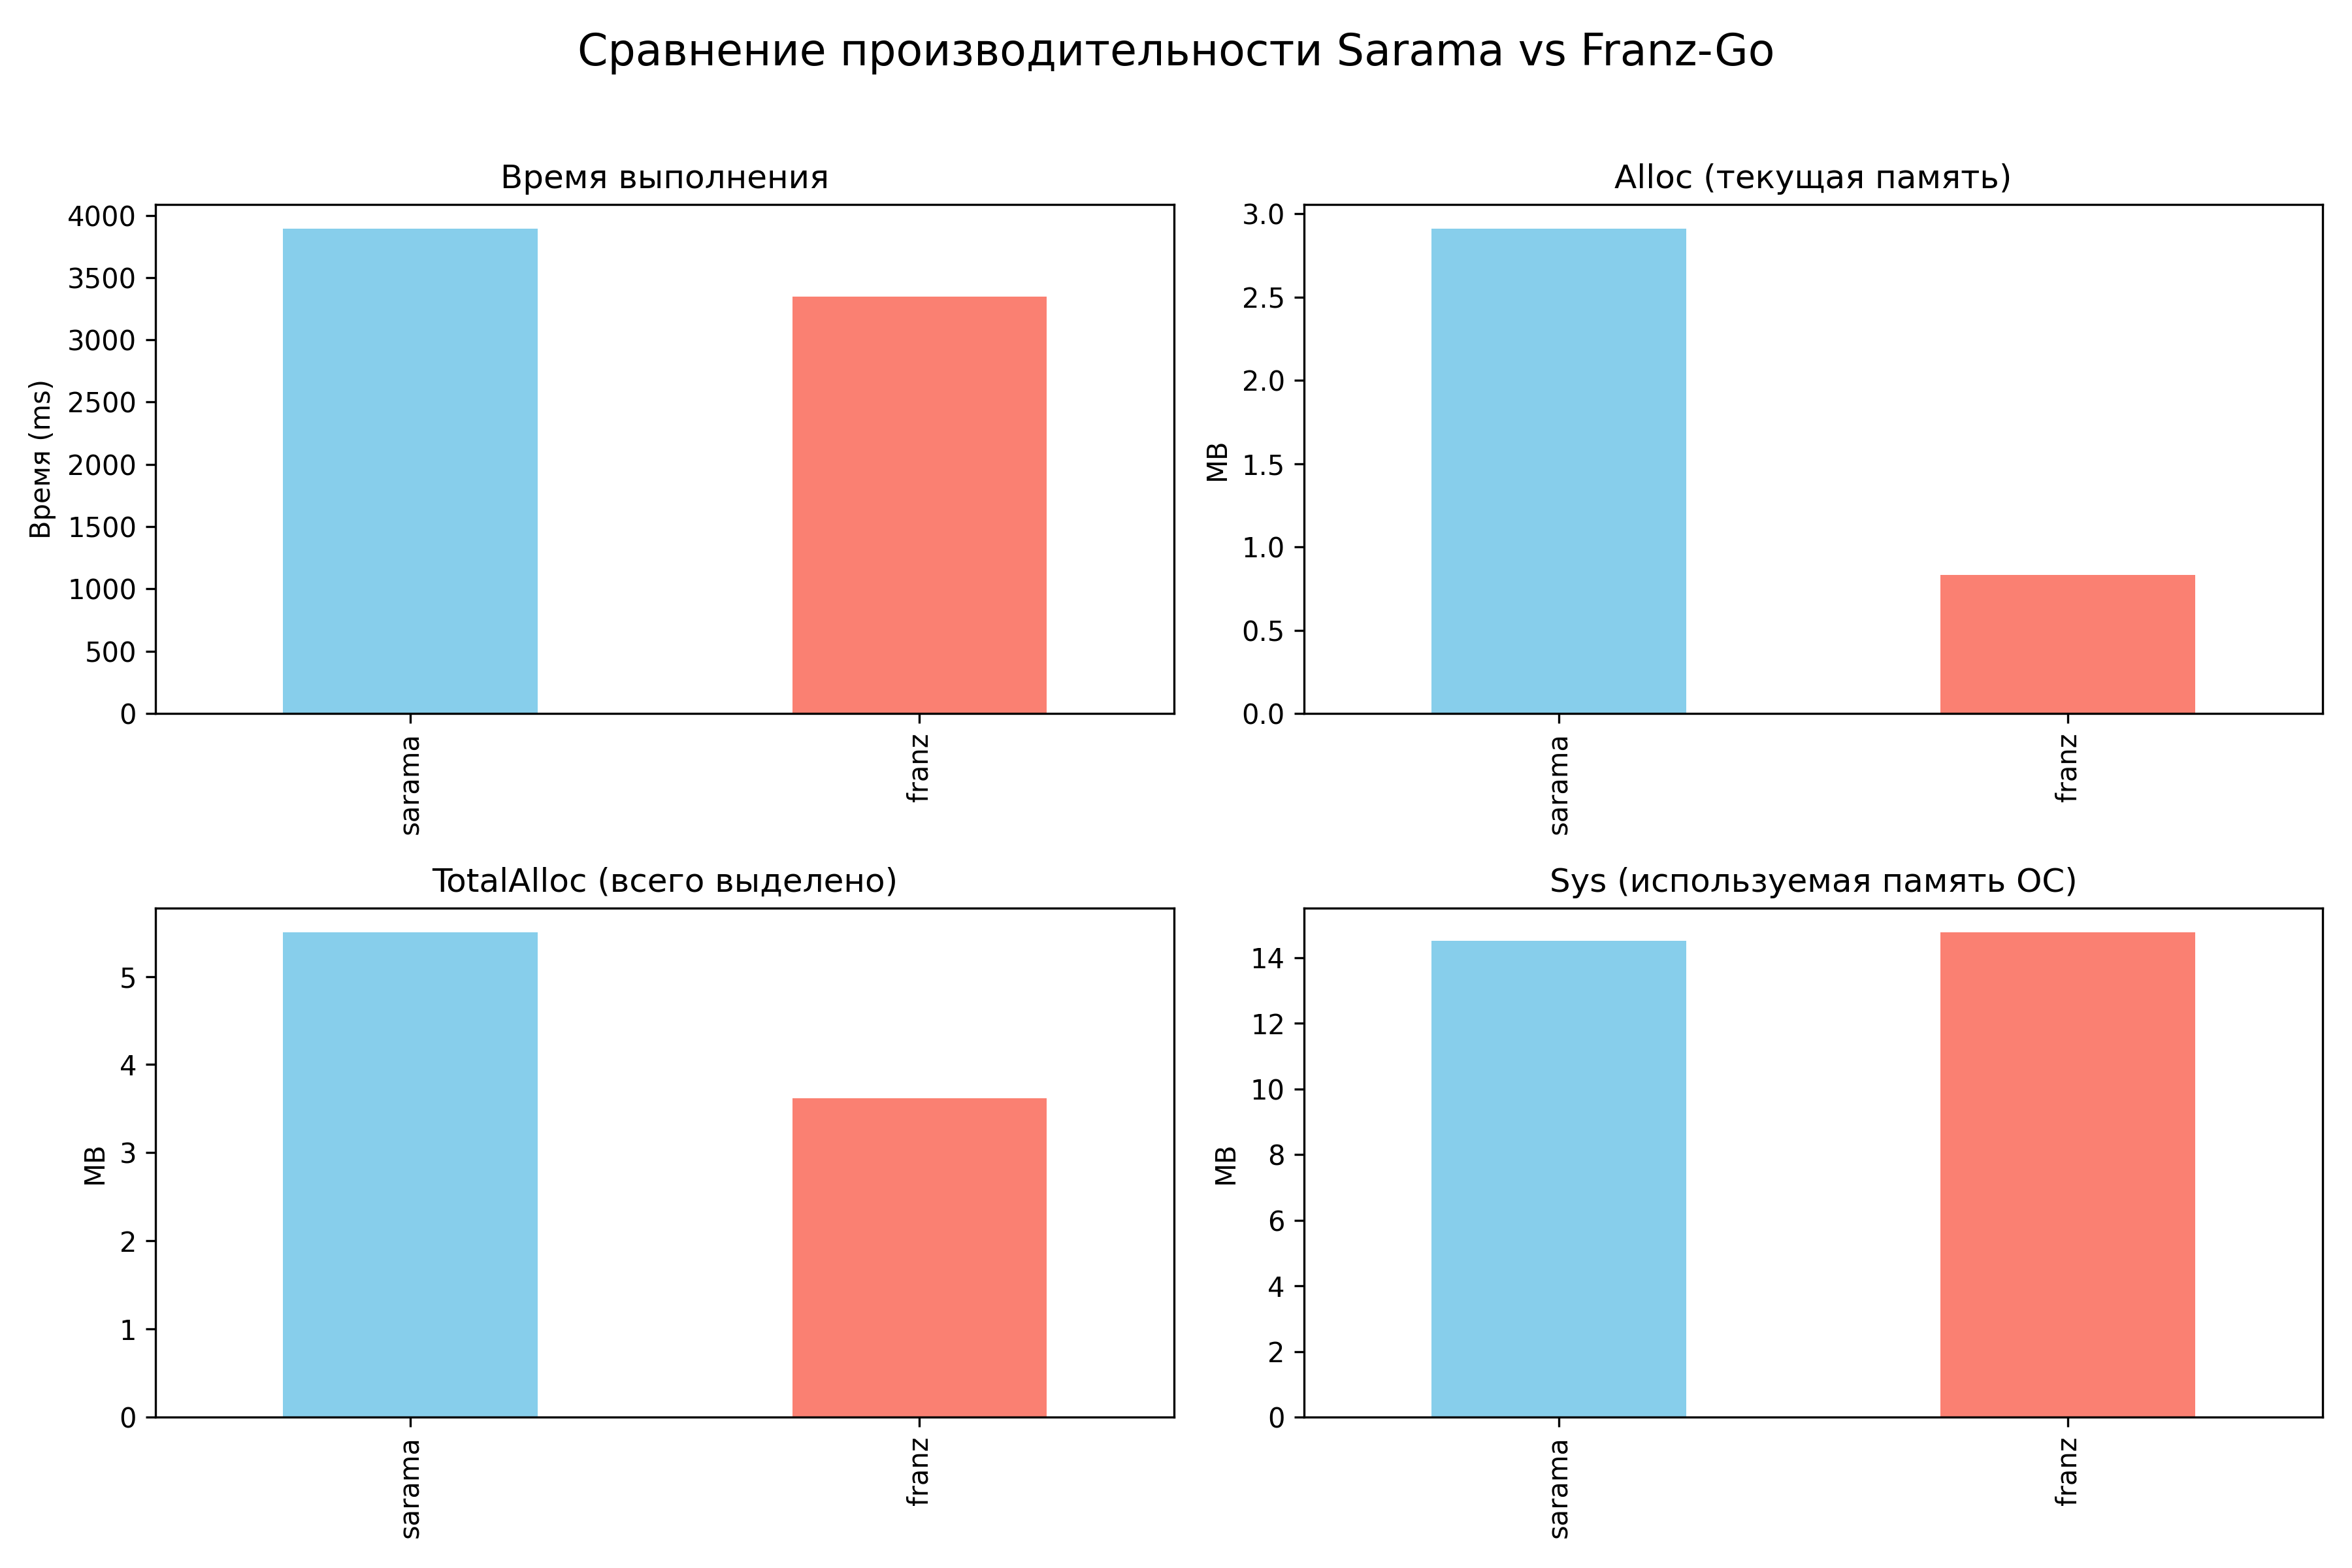

Source data for this figure (header and first rows):
lib, elapsed_ms, alloc_mb, total_alloc_mb, sys_mb, num_gc
sarama, 3892, 2.91, 5.50, 14.52, 1
franz, 3345, 0.83, 3.62, 14.77, 1
